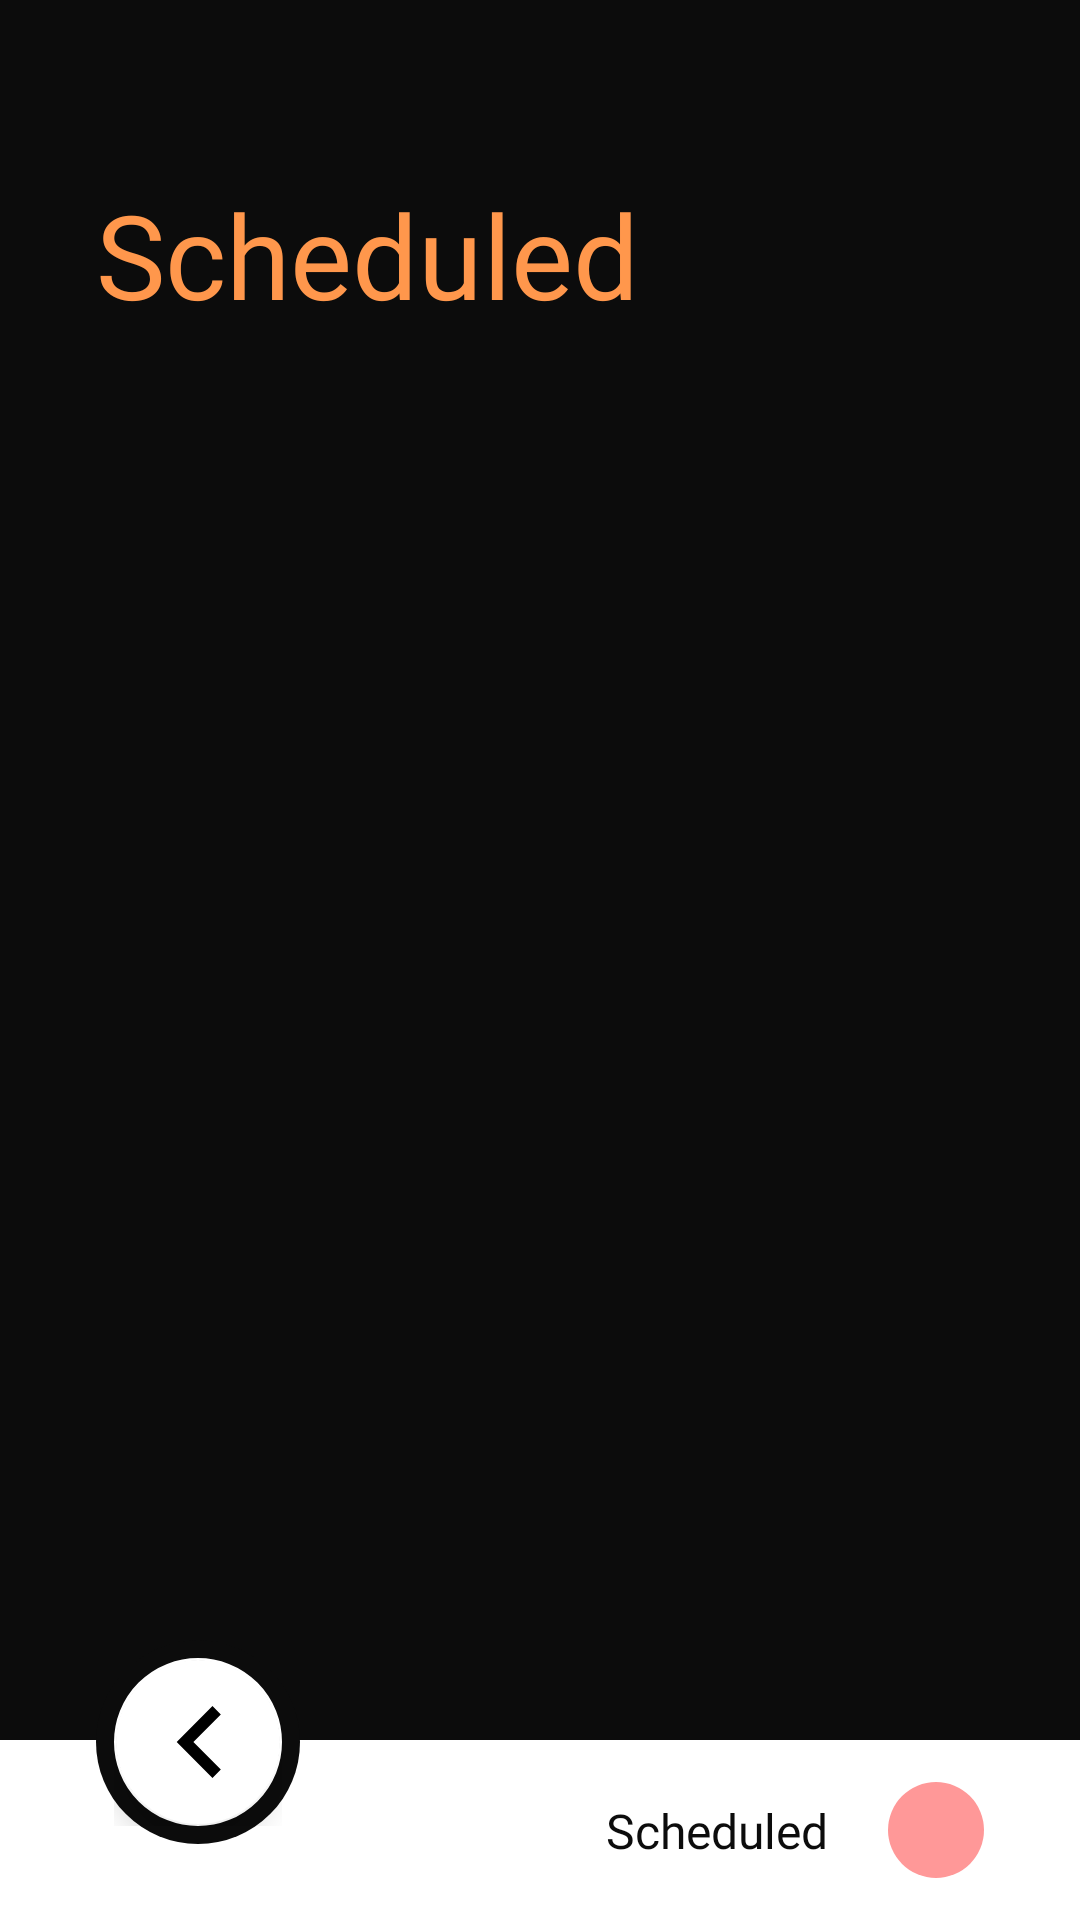

This screen was rendered from an Android layout file. Write that file and the resources it references.
<!-- AndroidManifest.xml: application theme Theme.ToddToDo -->
<!-- res/layout/fragment_scheduled.xml -->
<?xml version="1.0" encoding="utf-8"?>
<androidx.constraintlayout.widget.ConstraintLayout xmlns:android="http://schemas.android.com/apk/res/android"
    xmlns:tools="http://schemas.android.com/tools"
    android:layout_width="match_parent"
    android:layout_height="match_parent"
    xmlns:app="http://schemas.android.com/apk/res-auto"
    android:background="@color/background"
    tools:context=".presentation.ScheduledFragment">

    <TextView
        android:id="@+id/title_scheduled"
        android:layout_width="wrap_content"
        android:layout_height="wrap_content"
        android:fontFamily="@font/sp_pro_display_bold"
        android:text="@string/scheduled"
        android:textColor="@color/background2"
        android:textSize="39sp"
        android:paddingEnd="32dp"
        android:paddingStart="32dp"
        app:layout_constraintVertical_bias="0.1"
        app:layout_constraintBottom_toBottomOf="parent"
        app:layout_constraintStart_toStartOf="parent"
        app:layout_constraintTop_toTopOf="parent" />

    <androidx.recyclerview.widget.RecyclerView
        android:id="@+id/rv_scheduled"
        android:layout_width="match_parent"
        android:layout_height="0dp"
        android:layout_marginTop="32dp"
        android:paddingStart="32dp"
        android:paddingEnd="32dp"
        tools:itemCount="1"
        tools:listitem="@layout/item_scheduled_parent"
        app:layout_constraintBottom_toTopOf="@+id/constraintLayout"
        app:layout_constraintStart_toStartOf="parent"
        app:layout_constraintTop_toBottomOf="@+id/title_scheduled" />

    <androidx.constraintlayout.widget.ConstraintLayout
        android:id="@+id/constraintLayout3"
        android:layout_width="match_parent"
        android:layout_height="60dp"
        android:background="@color/white"
        app:layout_constraintBottom_toBottomOf="parent"
        app:layout_constraintEnd_toEndOf="parent"
        app:layout_constraintStart_toStartOf="parent">

        <ImageView
            android:id="@+id/imageView3"
            android:layout_width="wrap_content"
            android:layout_height="wrap_content"
            android:src="@drawable/ic_oval2"
            android:layout_marginEnd="32dp"
            app:layout_constraintBottom_toBottomOf="parent"
            app:layout_constraintEnd_toEndOf="parent"
            app:layout_constraintTop_toTopOf="parent" />

        <TextView
            android:id="@+id/textView3"
            android:layout_width="wrap_content"
            android:layout_height="wrap_content"
            android:text="@string/scheduled"
            android:textColor="@color/background"
            android:textSize="16sp"
            android:fontFamily="@font/sp_pro_display_medium"
            android:layout_marginEnd="20dp"
            app:layout_constraintBottom_toBottomOf="@+id/imageView3"
            app:layout_constraintEnd_toStartOf="@+id/imageView3"
            app:layout_constraintTop_toTopOf="@+id/imageView3" />
    </androidx.constraintlayout.widget.ConstraintLayout>

    <androidx.constraintlayout.widget.ConstraintLayout
        android:id="@+id/constraintLayout"
        android:layout_width="wrap_content"
        android:layout_height="wrap_content"
        android:layout_marginStart="32dp"
        android:layout_marginBottom="-35dp"
        android:background="@drawable/bg_fab"
        android:padding="6dp"
        app:layout_constraintBottom_toTopOf="@+id/constraintLayout3"
        app:layout_constraintStart_toStartOf="parent">

        <com.google.android.material.floatingactionbutton.FloatingActionButton
            android:id="@+id/fab_back"
            android:layout_width="wrap_content"
            android:layout_height="wrap_content"
            android:clickable="true"
            android:src="@drawable/ic_arrow"
            app:backgroundTint="#FFFFFF"
            app:layout_constraintBottom_toBottomOf="parent"
            app:layout_constraintEnd_toEndOf="parent"
            app:layout_constraintStart_toStartOf="parent"
            app:layout_constraintTop_toTopOf="parent" />
    </androidx.constraintlayout.widget.ConstraintLayout>
</androidx.constraintlayout.widget.ConstraintLayout>
<!-- res/layout/item_scheduled_parent.xml (included above) -->
<?xml version="1.0" encoding="utf-8"?>
<androidx.constraintlayout.widget.ConstraintLayout
    xmlns:android="http://schemas.android.com/apk/res/android"
    xmlns:app="http://schemas.android.com/apk/res-auto"
    xmlns:tools="http://schemas.android.com/tools"
    android:background="@color/background"
    android:layout_width="match_parent"
    android:layout_height="wrap_content"
    android:layout_marginBottom="20dp">

    <TextView
        android:id="@+id/tv_date"
        android:layout_width="wrap_content"
        android:layout_height="wrap_content"
        tools:text="Today, 30 July"
        android:textColor="#50FFFFFF"
        android:textSize="17sp"
        android:fontFamily="@font/sp_pro_display_medium"
        app:layout_constraintStart_toStartOf="parent"
        app:layout_constraintTop_toTopOf="parent" />

    <androidx.recyclerview.widget.RecyclerView
        android:id="@+id/recyclerView"
        android:layout_width="match_parent"
        android:layout_height="wrap_content"
        android:paddingTop="30dp"
        app:layout_constraintEnd_toEndOf="parent"
        app:layout_constraintStart_toStartOf="parent"
        app:layout_constraintTop_toBottomOf="@+id/tv_date"
        tools:itemCount="3"
        tools:listitem="@layout/item_scheduled_child" />

    <androidx.constraintlayout.widget.ConstraintLayout
        android:id="@+id/cl_delete_item_parent"
        android:layout_width="50dp"
        android:layout_height="50dp"
        android:layout_marginEnd="40dp"
        app:layout_constraintBottom_toBottomOf="parent"
        app:layout_constraintEnd_toEndOf="parent"
        app:layout_constraintTop_toBottomOf="@+id/recyclerView">

        <ImageView
            android:id="@+id/imageView6"
            android:layout_width="wrap_content"
            android:layout_height="wrap_content"
            app:layout_constraintBottom_toBottomOf="parent"
            app:layout_constraintEnd_toEndOf="parent"
            app:layout_constraintStart_toStartOf="parent"
            app:layout_constraintTop_toTopOf="parent"
            app:srcCompat="@drawable/baseline_delete_24" />
    </androidx.constraintlayout.widget.ConstraintLayout>

    <androidx.constraintlayout.widget.ConstraintLayout
        android:id="@+id/cl_create_new_item_child"
        android:layout_width="0dp"
        android:layout_height="50dp"
        android:layout_marginStart="40dp"
        app:layout_constraintEnd_toStartOf="@+id/cl_delete_item_parent"
        app:layout_constraintStart_toStartOf="parent"
        app:layout_constraintTop_toBottomOf="@+id/recyclerView">

        <ImageView
            android:id="@+id/ic_ad"
            android:layout_width="wrap_content"
            android:layout_height="wrap_content"
            app:layout_constraintBottom_toBottomOf="parent"
            app:layout_constraintStart_toStartOf="parent"
            app:layout_constraintTop_toTopOf="parent"
            app:srcCompat="@drawable/ic_add_item" />

        <TextView
            android:id="@+id/textView5"
            android:layout_width="wrap_content"
            android:layout_height="wrap_content"
            android:layout_marginStart="10dp"
            android:fontFamily="@font/sp_pro_display_medium"
            android:includeFontPadding="false"
            android:text="@string/create_new_item"
            android:textColor="@color/white"
            android:textSize="14sp"
            app:layout_constraintBottom_toBottomOf="@+id/ic_ad"
            app:layout_constraintStart_toEndOf="@+id/ic_ad"
            app:layout_constraintTop_toTopOf="@+id/ic_ad" />


    </androidx.constraintlayout.widget.ConstraintLayout>


</androidx.constraintlayout.widget.ConstraintLayout>
<!-- res/layout/item_scheduled_child.xml (included above) -->
<?xml version="1.0" encoding="utf-8"?>
<androidx.constraintlayout.widget.ConstraintLayout xmlns:android="http://schemas.android.com/apk/res/android"
    xmlns:app="http://schemas.android.com/apk/res-auto"
    xmlns:tools="http://schemas.android.com/tools"
    android:layout_width="match_parent"
    android:layout_height="wrap_content"
    android:layout_marginBottom="20dp"
    android:id="@+id/item_view"
    android:background="@color/background">

    <androidx.constraintlayout.widget.ConstraintLayout
        android:id="@+id/box_task"
        android:layout_width="20dp"
        android:layout_height="20dp"
        android:background="@drawable/bg_not_click_item"
        app:layout_constraintStart_toStartOf="parent"
        app:layout_constraintTop_toTopOf="parent" />

    <TextView
        android:id="@+id/tv_task"
        android:layout_width="wrap_content"
        android:layout_height="wrap_content"
        android:layout_marginStart="20dp"
        android:fontFamily="@font/sp_pro_display_medium"
        android:includeFontPadding="false"
        android:textColor="@color/white"
        android:textSize="15sp"
        app:layout_constraintBottom_toBottomOf="@+id/box_task"
        app:layout_constraintStart_toEndOf="@+id/box_task"
        app:layout_constraintTop_toTopOf="@+id/box_task"
        tools:text="Nike dunk gunmetal release" />

    <ImageView
        android:id="@+id/imageView"
        android:layout_width="wrap_content"
        android:layout_height="wrap_content"
        android:src="@drawable/ic_today_min"
        android:layout_marginTop="15dp"
        app:layout_constraintStart_toStartOf="@+id/tv_task"
        app:layout_constraintTop_toBottomOf="@+id/tv_task" />

    <TextView
        android:id="@+id/tv_time"
        android:layout_width="wrap_content"
        android:layout_height="wrap_content"
        tools:text="5:45 PM"
        android:fontFamily="@font/sp_pro_display_medium"
        android:textColor="@color/background3"
        android:textSize="13sp"
        android:layout_marginStart="10dp"
        app:layout_constraintBottom_toBottomOf="@+id/imageView"
        app:layout_constraintStart_toEndOf="@+id/imageView"
        app:layout_constraintTop_toTopOf="@+id/imageView" />

    <View
        android:id="@+id/view"
        android:layout_width="0dp"
        android:layout_height="1dp"
        android:layout_marginTop="15dp"
        android:background="@color/white2"
        app:layout_constraintEnd_toEndOf="parent"
        app:layout_constraintStart_toStartOf="@+id/imageView"
        app:layout_constraintTop_toBottomOf="@+id/tv_time" />
</androidx.constraintlayout.widget.ConstraintLayout>
<!-- resources referenced by this layout -->
<resources>
  <color name="background">#0C0C0C</color>
  <color name="background2">#FF974C</color>
  <color name="background3">#C4EC91</color>
  <color name="white">#FFFFFFFF</color>
  <color name="white2">#20FFFFFF</color>
  <!-- drawable bg_fab (drawable) -->
  <?xml version="1.0" encoding="utf-8"?>
  <shape xmlns:android="http://schemas.android.com/apk/res/android"
      android:shape="oval">
      <solid android:color="@color/background"/>
      <corners android:radius="100dp"/>
  </shape>
  <!-- drawable bg_not_click_item (drawable) -->
  <?xml version="1.0" encoding="utf-8"?>
  <shape xmlns:android="http://schemas.android.com/apk/res/android"
      android:shape="oval">
      <solid android:color="@color/background"/>
      <stroke android:color="@color/white" android:width="2dp"/>
      <corners android:radius="100dp"/>
  </shape>
  <!-- drawable ic_arrow (drawable) -->
  <vector xmlns:android="http://schemas.android.com/apk/res/android"
      android:width="9dp"
      android:height="14dp"
      android:viewportWidth="9"
      android:viewportHeight="14">
    <path
        android:pathData="M8.967,1.633L7.333,0L0.333,7L7.333,14L8.967,12.367L3.6,7L8.967,1.633Z"
        android:fillColor="#0C0C0C"
        android:fillType="evenOdd"/>
  </vector>
  <!-- drawable ic_oval2 (drawable) -->
  <vector xmlns:android="http://schemas.android.com/apk/res/android"
      android:width="32dp"
      android:height="32dp"
      android:viewportWidth="32"
      android:viewportHeight="32">
    <path
        android:pathData="M16,16m-16,0a16,16 0,1 1,32 0a16,16 0,1 1,-32 0"
        android:fillColor="#FF9898"/>
  </vector>
  <!-- drawable ic_today_min (drawable) -->
  <vector xmlns:android="http://schemas.android.com/apk/res/android"
      android:width="16dp"
      android:height="16dp"
      android:viewportWidth="16"
      android:viewportHeight="16">
    <path
        android:pathData="M12.667,2H12V1.333C12,0.967 11.7,0.667 11.333,0.667C10.967,0.667 10.667,0.967 10.667,1.333V2H5.333V1.333C5.333,0.967 5.033,0.667 4.667,0.667C4.3,0.667 4,0.967 4,1.333V2H3.333C2.593,2 2.007,2.6 2.007,3.333L2,12.667C2,13.4 2.593,14 3.333,14H12.667C13.4,14 14,13.4 14,12.667V3.333C14,2.6 13.4,2 12.667,2ZM12.667,12C12.667,12.367 12.367,12.667 12,12.667H4C3.633,12.667 3.333,12.367 3.333,12V5.333H12.667V12ZM7.333,6.667H5.333C4.967,6.667 4.667,6.967 4.667,7.333V9.333C4.667,9.7 4.967,10 5.333,10H7.333C7.7,10 8,9.7 8,9.333V7.333C8,6.967 7.7,6.667 7.333,6.667Z"
        android:fillColor="#849D6A"
        android:fillType="evenOdd"/>
  </vector>
  <string name="create_new_item">Create new Item</string>
  <string name="scheduled">Scheduled</string>
  <style name="Theme.ToddToDo" parent="Theme.MaterialComponents.DayNight.NoActionBar">
          
          <item name="colorPrimary">@color/background</item>
          <item name="colorPrimaryVariant">@color/background</item>
          <item name="colorOnPrimary">@color/white</item>
          
          <item name="colorSecondary">@color/background</item>
          <item name="colorSecondaryVariant">@color/background</item>
          <item name="colorOnSecondary">@color/black</item>
          
          <item name="android:statusBarColor">?attr/colorPrimaryVariant</item>
          
      </style>
  <color name="black">#FF000000</color>
</resources>
